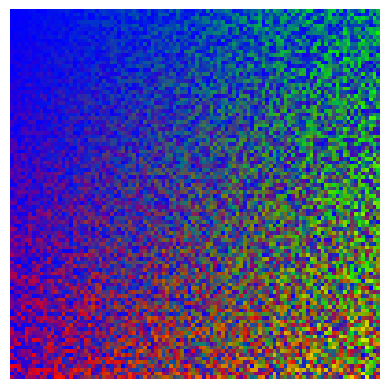

Source code (Python):
# -*- coding: utf-8 -*-
"""
Created on Sat Feb 10 16:21:08 2024

@author: USUARIO
"""

import random
import matplotlib.pyplot as plt

def generar_imagen_tuplas(ancho: int) -> list:
    """
    Genera una imagen representada como una lista de listas de tuplas, donde cada tupla contiene los valores
    de rojo, verde y azul de un píxel generado aleatoriamente.

    Args:
        ancho (int): El ancho de la imagen (número de píxeles).

    Returns:
        list: Una lista que representa la imagen, donde cada elemento de la lista representa una fila de la imagen,
        y cada fila contiene una lista de tuplas que representan los píxeles. Cada tupla tiene tres valores: (rojo, verde, azul),
        que van de 0 a 255 (valores enteros) representando la intensidad de cada color.
    """
    imagen = []
    for i in range(0, ancho):
        fila = []
        for j in range(0, ancho):
            rojo = random.randint(0, i) / ancho
            verde = random.randint(0, j) / ancho
            azul = max(0, 1 - rojo - verde)
            pixel = (int(rojo * 255), int(verde * 255), int(azul * 255))
            fila.append(pixel)
        imagen.append(fila)
    return imagen

def visualizar_imagen(imagen: list):
    """
    Visualiza la imagen generada utilizando la biblioteca matplotlib.

    Args:
        imagen (list): La imagen representada como una lista de listas de tuplas.
    """
    plt.imshow(imagen)
    plt.axis('off')  # Deshabilita los ejes
    plt.show()


# Ejemplo de uso de la función generar_imagen_tuplas y visualizar_imagen
ancho_imagen = 100
imagen_tuplas = generar_imagen_tuplas(ancho_imagen)
visualizar_imagen(imagen_tuplas)
